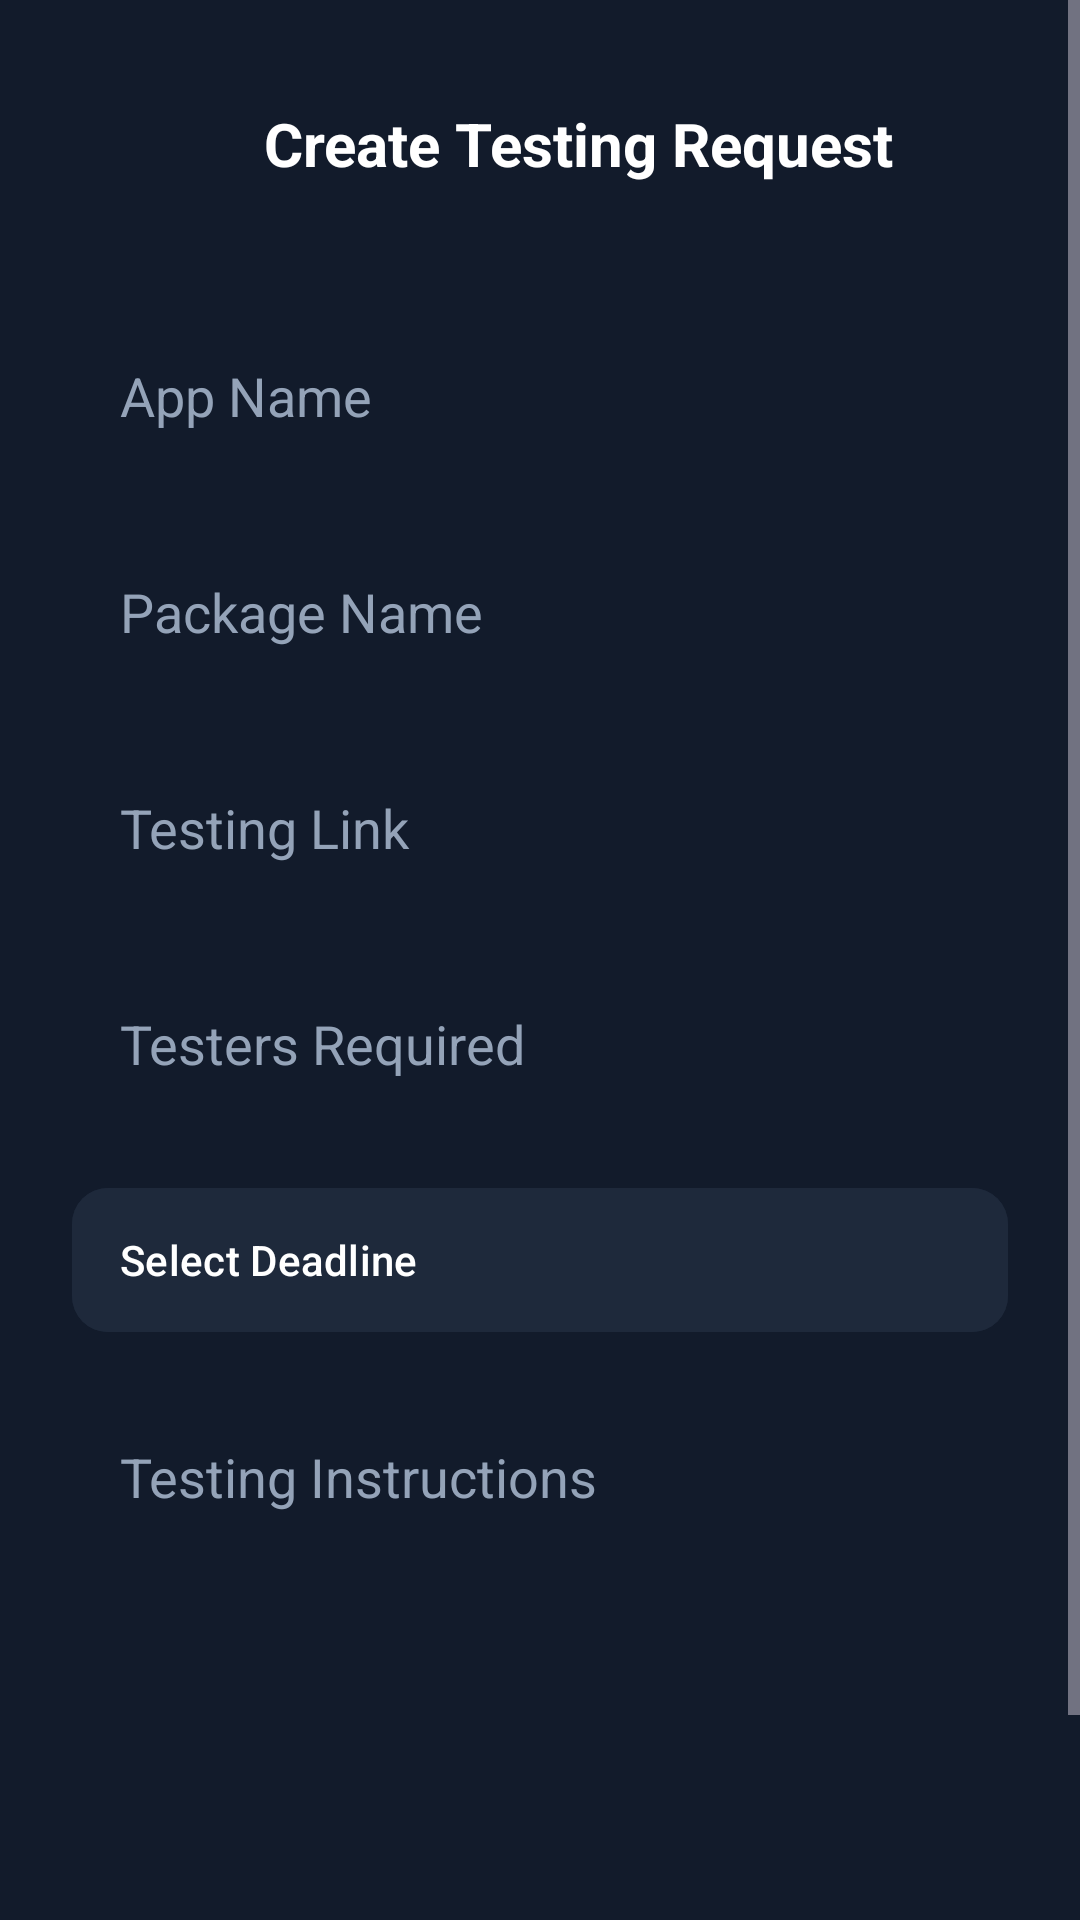

This screen was rendered from an Android layout file. Write that file and the resources it references.
<!-- AndroidManifest.xml: application theme Theme.TestersHub -->
<!-- res/layout/activity_create_request.xml -->
<?xml version="1.0" encoding="utf-8"?>
<ScrollView xmlns:android="http://schemas.android.com/apk/res/android"
    xmlns:app="http://schemas.android.com/apk/res-auto"
    android:layout_width="match_parent"
    android:layout_height="match_parent"
    android:background="@color/background">

    <LinearLayout
        android:layout_width="match_parent"
        android:layout_height="wrap_content"
        android:orientation="vertical"
        android:padding="24dp">

        <LinearLayout
            android:layout_width="match_parent"
            android:layout_height="wrap_content"
            android:orientation="horizontal"
            android:gravity="center_vertical"
            android:layout_marginBottom="32dp">

            <ImageButton
                android:id="@+id/btnBack"
                android:layout_width="48dp"
                android:layout_height="48dp"
                android:background="?attr/selectableItemBackgroundBorderless"
                android:src="@drawable/ic_calendar"
                app:tint="@color/white" />

            <TextView
                android:layout_width="wrap_content"
                android:layout_height="wrap_content"
                android:layout_marginStart="16dp"
                android:text="Create Testing Request"
                android:textColor="@color/white"
                android:textSize="20sp"
                android:textStyle="bold" />
        </LinearLayout>

        <EditText
            android:id="@+id/etAppName"
            android:layout_width="match_parent"
            android:layout_height="56dp"
            android:layout_marginBottom="16dp"
            android:background="@drawable/bg_input_field"
            android:hint="App Name"
            android:paddingHorizontal="16dp"
            android:textColor="@color/white"
            android:textColorHint="@color/text_secondary" />

        <EditText
            android:id="@+id/etPackageName"
            android:layout_width="match_parent"
            android:layout_height="56dp"
            android:layout_marginBottom="16dp"
            android:background="@drawable/bg_input_field"
            android:hint="Package Name"
            android:paddingHorizontal="16dp"
            android:textColor="@color/white"
            android:textColorHint="@color/text_secondary" />

        <EditText
            android:id="@+id/etTestingLink"
            android:layout_width="match_parent"
            android:layout_height="56dp"
            android:layout_marginBottom="16dp"
            android:background="@drawable/bg_input_field"
            android:hint="Testing Link"
            android:paddingHorizontal="16dp"
            android:textColor="@color/white"
            android:textColorHint="@color/text_secondary" />

        <EditText
            android:id="@+id/etTestersRequired"
            android:layout_width="match_parent"
            android:layout_height="56dp"
            android:layout_marginBottom="16dp"
            android:background="@drawable/bg_input_field"
            android:hint="Testers Required"
            android:inputType="number"
            android:paddingHorizontal="16dp"
            android:textColor="@color/white"
            android:textColorHint="@color/text_secondary" />

        <com.google.android.material.button.MaterialButton
            android:id="@+id/btnSelectDeadline"
            android:layout_width="match_parent"
            android:layout_height="56dp"
            android:layout_marginBottom="16dp"
            android:backgroundTint="@color/surface"
            android:gravity="start|center_vertical"
            android:paddingHorizontal="16dp"
            android:text="Select Deadline"
            android:textAllCaps="false"
            android:textColor="@color/white"
            app:cornerRadius="12dp"
            app:icon="@drawable/ic_calendar"
            app:iconGravity="end" />

        <EditText
            android:id="@+id/etInstructions"
            android:layout_width="match_parent"
            android:layout_height="wrap_content"
            android:layout_marginBottom="32dp"
            android:background="@drawable/bg_input_field"
            android:gravity="top"
            android:hint="Testing Instructions"
            android:minLines="5"
            android:padding="16dp"
            android:textColor="@color/white"
            android:textColorHint="@color/text_secondary" />

        <com.google.android.material.button.MaterialButton
            android:id="@+id/btnSubmit"
            android:layout_width="match_parent"
            android:layout_height="56dp"
            android:backgroundTint="@color/primary"
            android:text="Submit Request"
            android:textAllCaps="false"
            android:textColor="@color/white"
            android:textStyle="bold"
            app:cornerRadius="12dp" />

    </LinearLayout>
</ScrollView>
<!-- resources referenced by this layout -->
<resources>
  <color name="background">#121B2B</color>
  <color name="primary">#E65100</color>
  <color name="surface">#1E293B</color>
  <color name="text_secondary">#94A3B8</color>
  <color name="white">#FFFFFF</color>
  <style name="Theme.TestersHub" parent="Theme.Material3.Dark.NoActionBar">
          <item name="colorPrimary">@color/primary</item>
          <item name="colorOnPrimary">@color/onPrimary</item>
          <item name="android:windowBackground">@color/background</item>
          <item name="android:navigationBarColor">@color/background</item>
          <item name="android:statusBarColor">@color/background</item>
          <item name="android:windowLightStatusBar">false</item>
      </style>
  <color name="onPrimary">#FFFFFF</color>
</resources>
